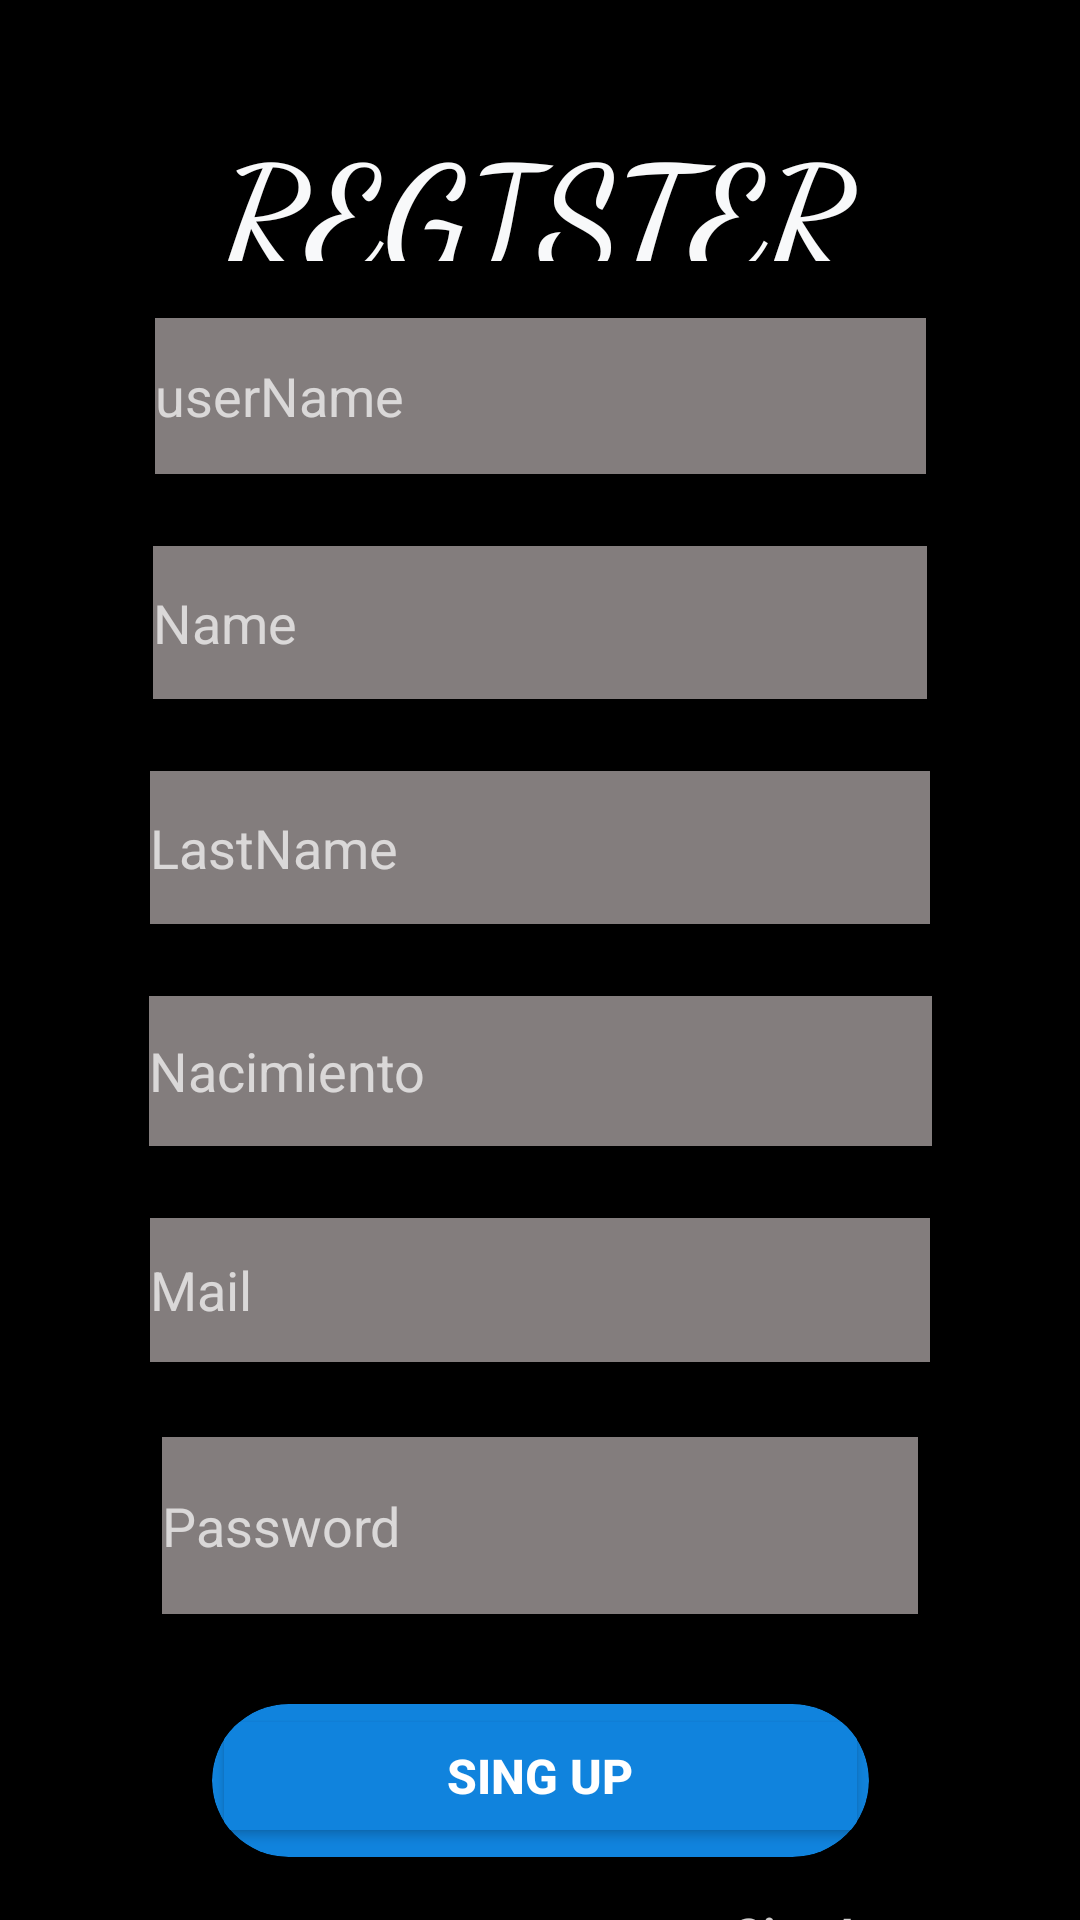

The Android layout XML behind this screen, and the referenced resources:
<!-- AndroidManifest.xml: application theme Theme.AppCompat.NoActionBar -->
<!-- res/layout/activity_create_user.xml -->
<?xml version="1.0" encoding="utf-8"?>
<androidx.constraintlayout.widget.ConstraintLayout xmlns:android="http://schemas.android.com/apk/res/android"
    xmlns:app="http://schemas.android.com/apk/res-auto"
    xmlns:tools="http://schemas.android.com/tools"
    android:layout_width="match_parent"
    android:layout_height="match_parent"
    android:background="@color/black"
    tools:context=".CreateUser">

    <TextView
        android:id="@+id/linkAlLogin"
        android:layout_width="184dp"
        android:layout_height="43dp"
        android:layout_marginTop="11dp"
        android:layout_marginBottom="20dp"
        android:text="Sing In"
        android:textAlignment="center"
        android:textAppearance="@style/TextAppearance.AppCompat.Small"
        android:textColor="#F8F5F5"
        android:textSize="16sp"
        android:textStyle="normal|bold|italic"
        app:layout_constraintBottom_toBottomOf="parent"
        app:layout_constraintEnd_toEndOf="parent"
        app:layout_constraintHorizontal_bias="1.0"
        app:layout_constraintStart_toStartOf="parent"
        app:layout_constraintTop_toBottomOf="@+id/cardView6" />

    <androidx.cardview.widget.CardView
        android:id="@+id/cardView6"
        android:layout_width="219dp"
        android:layout_height="51dp"
        android:layout_marginTop="10dp"
        android:layout_marginBottom="4dp"
        app:cardBackgroundColor="#1083DD"
        app:cardCornerRadius="40dp"
        app:cardElevation="50dp"
        app:layout_constraintBottom_toTopOf="@+id/linkAlLogin"
        app:layout_constraintEnd_toEndOf="parent"
        app:layout_constraintStart_toStartOf="parent"
        app:layout_constraintTop_toBottomOf="@+id/passwor">

        <Button
            android:id="@+id/abrirGalery"
            android:layout_width="match_parent"
            android:layout_height="wrap_content"
            android:backgroundTint="#1083DD"
            android:text="Sing Up"
            android:textSize="16sp"
            android:textStyle="bold"
            app:iconTint="#2196F3" />
    </androidx.cardview.widget.CardView>

    <EditText
        android:id="@+id/passwor"
        android:layout_width="252dp"
        android:layout_height="59dp"
        android:layout_marginTop="12dp"
        android:layout_marginBottom="20dp"
        android:background="@color/negroLento"
        android:ems="10"
        android:hint="Password"
        android:inputType="textPersonName"
        app:layout_constraintBottom_toTopOf="@+id/cardView6"
        app:layout_constraintEnd_toEndOf="parent"
        app:layout_constraintStart_toStartOf="parent"
        app:layout_constraintTop_toBottomOf="@+id/mail" />

    <EditText
        android:id="@+id/mail"
        android:layout_width="260dp"
        android:layout_height="48dp"
        android:layout_marginTop="12dp"
        android:layout_marginBottom="13dp"
        android:background="@color/negroLento"
        android:ems="10"
        android:hint="Mail"
        android:inputType="textPersonName"
        app:layout_constraintBottom_toTopOf="@+id/passwor"
        app:layout_constraintEnd_toEndOf="parent"
        app:layout_constraintStart_toStartOf="parent"
        app:layout_constraintTop_toBottomOf="@+id/nacimiento" />

    <EditText
        android:id="@+id/nacimiento"
        android:layout_width="261dp"
        android:layout_height="50dp"
        android:layout_marginTop="12dp"
        android:layout_marginBottom="12dp"
        android:background="@color/negroLento"
        android:ems="10"
        android:hint="Nacimiento"
        android:inputType="textPersonName"
        app:layout_constraintBottom_toTopOf="@+id/mail"
        app:layout_constraintEnd_toEndOf="parent"
        app:layout_constraintStart_toStartOf="parent"
        app:layout_constraintTop_toBottomOf="@+id/lastName" />

    <EditText
        android:id="@+id/lastName"
        android:layout_width="260dp"
        android:layout_height="51dp"
        android:layout_marginTop="12dp"
        android:layout_marginBottom="12dp"
        android:background="@color/negroLento"
        android:ems="10"
        android:hint="LastName"
        android:inputType="textPersonName"
        app:layout_constraintBottom_toTopOf="@+id/nacimiento"
        app:layout_constraintEnd_toEndOf="parent"
        app:layout_constraintStart_toStartOf="parent"
        app:layout_constraintTop_toBottomOf="@+id/name" />

    <EditText
        android:id="@+id/name"
        android:layout_width="258dp"
        android:layout_height="51dp"
        android:layout_marginTop="12dp"
        android:layout_marginBottom="12dp"
        android:background="@color/negroLento"
        android:ems="10"
        android:hint="Name"
        android:inputType="textPersonName"
        app:layout_constraintBottom_toTopOf="@+id/lastName"
        app:layout_constraintEnd_toEndOf="parent"
        app:layout_constraintStart_toStartOf="parent"
        app:layout_constraintTop_toBottomOf="@+id/userName" />

    <TextView
        android:id="@+id/texto5"
        android:layout_width="273dp"
        android:layout_height="51dp"
        android:layout_marginTop="36dp"
        android:fontFamily="cursive"
        android:text="REGISTER"
        android:textAlignment="center"
        android:textAllCaps="true"
        android:textColor="#F8F9FA"
        android:textSize="48sp"
        android:textStyle="bold"
        app:layout_constraintEnd_toEndOf="parent"
        app:layout_constraintHorizontal_bias="0.496"
        app:layout_constraintStart_toStartOf="parent"
        app:layout_constraintTop_toTopOf="parent" />

    <EditText
        android:id="@+id/userName"
        android:layout_width="257dp"
        android:layout_height="52dp"
        android:layout_marginTop="76dp"
        android:layout_marginBottom="12dp"
        android:background="@color/negroLento"
        android:ems="10"
        android:hint="userName"
        android:inputType="textPersonName"
        app:layout_constraintBottom_toTopOf="@+id/name"
        app:layout_constraintEnd_toEndOf="parent"
        app:layout_constraintStart_toStartOf="parent"
        app:layout_constraintTop_toBottomOf="@+id/texto5" />
</androidx.constraintlayout.widget.ConstraintLayout>
<!-- resources referenced by this layout -->
<resources>
  <color name="black">#FF000000</color>
  <color name="negroLento">#837D7D</color>
</resources>
